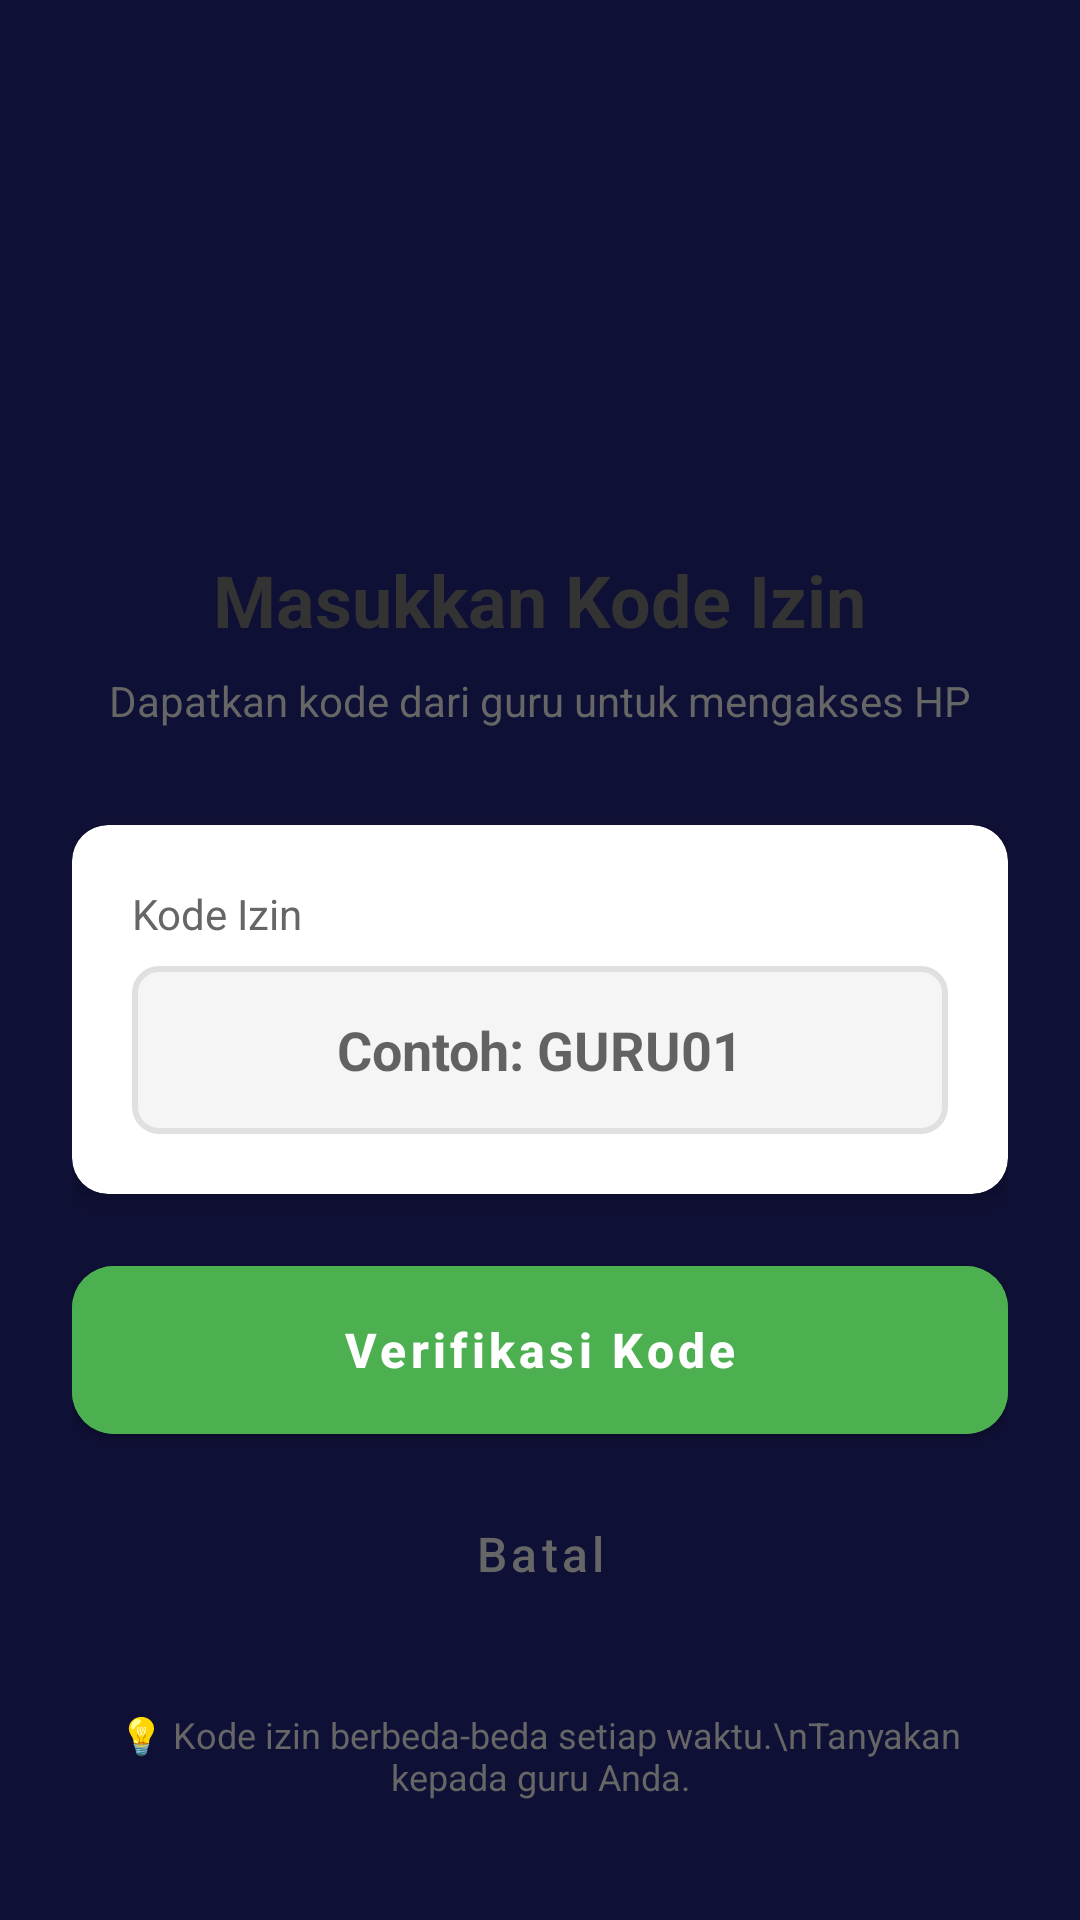

Reconstruct the res/layout file that produces this screen, plus the resources it refers to.
<!-- AndroidManifest.xml: activity theme Theme.EduLock -->
<!-- res/layout/activity_permission_code.xml -->
<?xml version="1.0" encoding="utf-8"?>
<LinearLayout xmlns:android="http://schemas.android.com/apk/res/android"
    xmlns:app="http://schemas.android.com/apk/res-auto"
    android:layout_width="match_parent"
    android:layout_height="match_parent"
    android:orientation="vertical"
    android:padding="24dp"
    android:gravity="center"
    android:background="@color/surface_variant">

    <ImageView
        android:layout_width="120dp"
        android:layout_height="120dp"
        android:src="@drawable/ic_lock"
        android:layout_marginBottom="24dp"
        android:tint="@color/primary"/>

    <TextView
        android:layout_width="wrap_content"
        android:layout_height="wrap_content"
        android:text="Masukkan Kode Izin"
        android:textSize="24sp"
        android:textStyle="bold"
        android:textColor="@color/text_primary"
        android:layout_marginBottom="8dp"/>

    <TextView
        android:layout_width="wrap_content"
        android:layout_height="wrap_content"
        android:text="Dapatkan kode dari guru untuk mengakses HP"
        android:textSize="14sp"
        android:textColor="@color/text_secondary"
        android:layout_marginBottom="32dp"
        android:gravity="center"/>

    <com.google.android.material.card.MaterialCardView
        android:layout_width="match_parent"
        android:layout_height="wrap_content"
        app:cardCornerRadius="12dp"
        app:cardElevation="4dp"
        android:layout_marginBottom="24dp">

        <LinearLayout
            android:layout_width="match_parent"
            android:layout_height="wrap_content"
            android:orientation="vertical"
            android:padding="20dp">

            <TextView
                android:layout_width="wrap_content"
                android:layout_height="wrap_content"
                android:text="Kode Izin"
                android:textSize="14sp"
                android:textColor="@color/text_secondary"
                android:layout_marginBottom="8dp"/>

            <EditText
                android:id="@+id/etPermissionCode"
                android:layout_width="match_parent"
                android:layout_height="56dp"
                android:hint="Contoh: GURU01"
                android:inputType="textCapCharacters"
                android:textSize="18sp"
                android:textStyle="bold"
                android:padding="12dp"
                android:background="@drawable/edittext_background"
                android:gravity="center"/>

        </LinearLayout>

    </com.google.android.material.card.MaterialCardView>

    <Button
        android:id="@+id/btnSubmitCode"
        android:layout_width="match_parent"
        android:layout_height="56dp"
        android:text="Verifikasi Kode"
        android:textSize="16sp"
        android:textStyle="bold"
        android:textColor="@android:color/white"
        android:backgroundTint="@color/success"
        android:layout_marginBottom="12dp"/>

    <Button
        android:id="@+id/btnCancel"
        android:layout_width="match_parent"
        android:layout_height="56dp"
        android:text="Batal"
        android:textSize="16sp"
        android:textColor="@color/text_secondary"
        android:backgroundTint="@android:color/transparent"
        style="?attr/borderlessButtonStyle"/>

    <TextView
        android:layout_width="wrap_content"
        android:layout_height="wrap_content"
        android:text="💡 Kode izin berbeda-beda setiap waktu.\nTanyakan kepada guru Anda."
        android:textSize="12sp"
        android:textColor="@color/text_secondary"
        android:layout_marginTop="24dp"
        android:gravity="center"/>

</LinearLayout>
<!-- resources referenced by this layout -->
<resources>
  <color name="primary">#2196F3</color>
  <color name="success">#4CAF50</color>
  <color name="surface_variant">#0F1035</color>
  <color name="text_primary">#333333</color>
  <color name="text_secondary">#666666</color>
  <!-- drawable edittext_background (drawable) -->
  <?xml version="1.0" encoding="utf-8"?>
  <shape xmlns:android="http://schemas.android.com/apk/res/android">
      <solid android:color="#F5F5F5"/>
      <corners android:radius="8dp"/>
      <stroke
          android:width="2dp"
          android:color="#E0E0E0"/>
      <padding
          android:left="12dp"
          android:right="12dp"
          android:top="12dp"
          android:bottom="12dp"/>
  </shape>
  <style name="Theme.EduLock" parent="Theme.MaterialComponents.DayNight.DarkActionBar">
          <item name="colorPrimary">@color/primary</item>
          <item name="colorPrimaryDark">@color/primary_dark</item>
          <item name="colorAccent">@color/accent</item>
          <item name="android:statusBarColor">@color/primary_dark</item>
          <item name="android:windowBackground">@color/surface_variant</item>
          <item name="android:textColorPrimary">@color/text_primary</item>
          <item name="android:textColorSecondary">@color/text_secondary</item>
          <item name="materialButtonStyle">@style/Widget.EduLock.Button</item>
          <item name="materialCardViewStyle">@style/Widget.EduLock.Card</item>
      </style>
  <color name="primary_dark">#1976D2</color>
  <color name="accent">#FF9800</color>
  <style name="Widget.EduLock.Button" parent="Widget.MaterialComponents.Button">
          <item name="android:textAllCaps">false</item>
          <item name="cornerRadius">14dp</item>
          <item name="android:insetLeft">0dp</item>
          <item name="android:insetRight">0dp</item>
          <item name="android:insetTop">0dp</item>
          <item name="android:insetBottom">0dp</item>
      </style>
  <style name="Widget.EduLock.Card" parent="Widget.MaterialComponents.CardView">
          <item name="cardCornerRadius">16dp</item>
          <item name="cardElevation">2dp</item>
          <item name="strokeColor">@color/outline</item>
          <item name="strokeWidth">1dp</item>
          <item name="cardBackgroundColor">@color/surface</item>
      </style>
  <color name="outline">#33FFFFFF</color>
  <color name="surface">#FFFFFF</color>
</resources>
